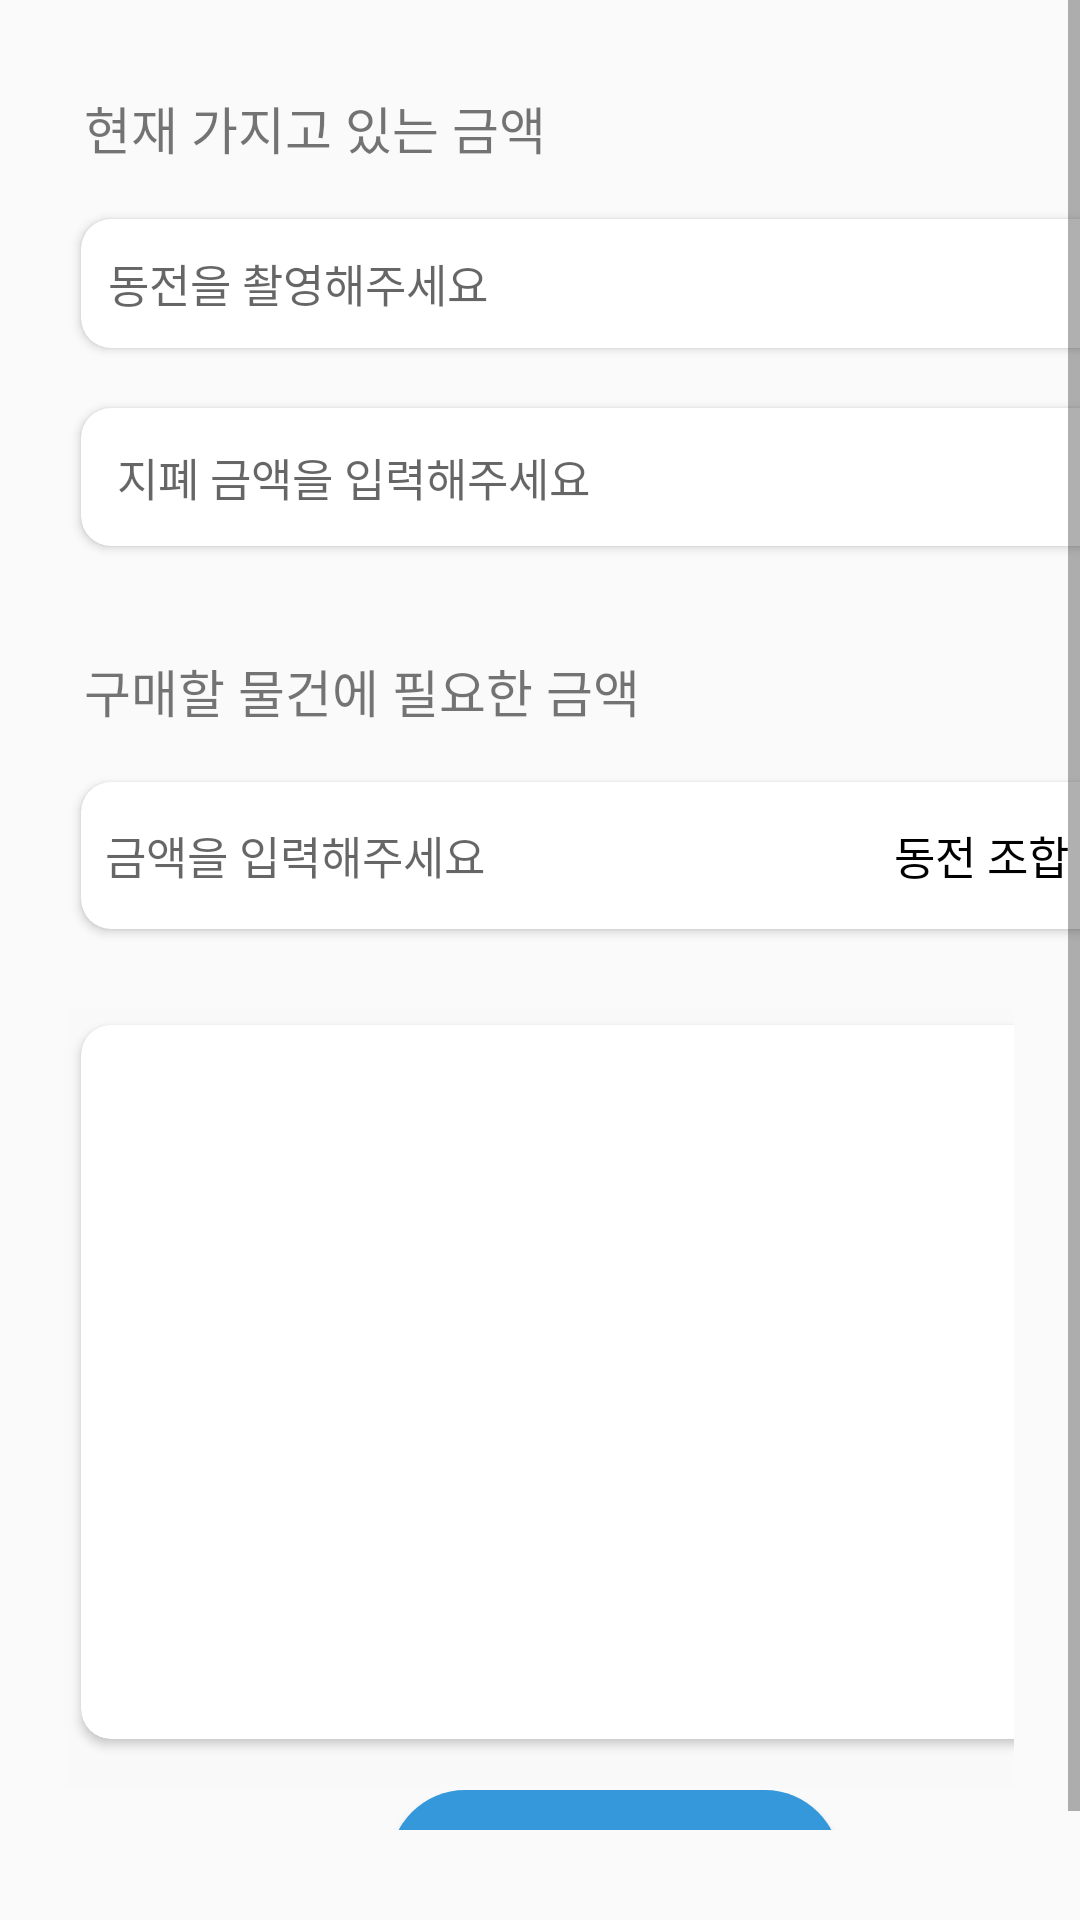

Here is an Android app screen rendered from its layout file. Give the layout XML and the strings, colors and styles it references.
<!-- AndroidManifest.xml: application theme AppTheme.ObjectDetection -->
<!-- res/layout/fragment_first.xml -->
<?xml version="1.0" encoding="utf-8"?>
<ScrollView xmlns:android="http://schemas.android.com/apk/res/android"
    xmlns:tools="http://schemas.android.com/tools"
    android:layout_width="match_parent"
    android:layout_height="match_parent"
    xmlns:app="http://schemas.android.com/apk/res-auto"
    android:paddingBottom="30dp"
    tools:context=".FirstFragment">

    <LinearLayout
        android:layout_width="match_parent"
        android:layout_height="wrap_content"
        android:orientation="vertical">

        <TextView
            android:id="@+id/textView"
            android:layout_width="169dp"
            android:layout_height="wrap_content"
            android:layout_marginLeft="28dp"
            android:layout_marginTop="30dp"
            android:text="현재 가지고 있는 금액"
            android:textSize="17dp" />

        <androidx.cardview.widget.CardView
            android:layout_width="358dp"
            android:layout_height="wrap_content"
            android:layout_marginLeft="22dp"
            android:layout_marginTop="12dp"
            android:layout_marginRight="22dp"
            app:cardCornerRadius="10dp"
            app:cardPreventCornerOverlap="true"
            app:cardUseCompatPadding="true">

            <LinearLayout
                android:layout_width="match_parent"
                android:layout_height="wrap_content"
                android:orientation="horizontal"
                android:padding="9dp"
                android:gravity="center_vertical">

                <EditText
                    android:id="@+id/editTextCapture"
                    android:layout_width="0dp"
                    android:layout_height="wrap_content"
                    android:layout_weight="1"
                    android:background="@android:color/transparent"
                    android:hint="동전을 촬영해주세요"
                    android:textSize="15dp"
                    android:gravity="center_vertical"
                    android:inputType="number"
                    android:textColor="@android:color/black"
                    />

                <ImageButton
                    android:id="@+id/imageViewCamera"
                    android:layout_width="30dp"
                    android:layout_height="25dp"
                    android:background="@android:color/transparent"
                    android:clickable="true"
                    android:contentDescription="Camera Icon"
                    android:src="@drawable/camera_b" />

            </LinearLayout>

        </androidx.cardview.widget.CardView>

        <androidx.cardview.widget.CardView
            android:layout_width="360dp"
            android:layout_height="wrap_content"
            android:layout_marginLeft="22dp"
            android:layout_marginTop="8dp"
            android:layout_marginRight="22dp"
            app:cardCornerRadius="10dp"
            app:cardPreventCornerOverlap="true"
            app:cardUseCompatPadding="true">

            <EditText
                android:id="@+id/editTextCapture2"
                android:layout_width="350dp"
                android:layout_height="wrap_content"
                android:background="@android:color/transparent"
                android:hint="지폐 금액을 입력해주세요"
                android:padding="12dp"
                android:textSize="15dp"
                android:inputType="number"
                android:textColor="@android:color/black"
                />
        </androidx.cardview.widget.CardView>

        <TextView
            android:id="@+id/textView2"
            android:layout_width="233dp"
            android:layout_height="wrap_content"
            android:layout_marginLeft="28dp"
            android:layout_marginTop="30dp"
            android:text="구매할 물건에 필요한 금액"
            android:textSize="17dp"
            android:inputType="number" />

        <androidx.cardview.widget.CardView
            android:layout_width="358dp"
            android:layout_height="wrap_content"
            android:layout_marginLeft="22dp"
            android:layout_marginTop="12dp"
            android:layout_marginRight="22dp"
            app:cardCornerRadius="10dp"
            app:cardPreventCornerOverlap="true"
            app:cardUseCompatPadding="true">

            <LinearLayout
                android:layout_width="match_parent"
                android:layout_height="wrap_content"
                android:orientation="horizontal"
                android:padding="8dp"
                android:gravity="center_vertical">

                <EditText
                    android:id="@+id/editTextCapture3"
                    android:layout_width="0dp"
                    android:layout_height="wrap_content"
                    android:layout_weight="1"
                    android:background="@android:color/transparent"
                    android:hint="금액을 입력해주세요"
                    android:textSize="15dp"
                    android:gravity="center_vertical"
                    android:textColor="@android:color/black"
                    android:inputType="number" />

                <Button
                    android:id="@+id/buttonCoinCombination"
                    android:layout_width="80dp"
                    android:layout_height="33dp"
                    android:background="@drawable/rounded_button"
                    android:text="동전 조합"
                    android:textColor="@android:color/black"
                    android:textSize="15dp" />
            </LinearLayout>
        </androidx.cardview.widget.CardView>

        <GridLayout
            android:layout_width="match_parent"
            android:layout_height="260dp"
            android:columnCount="2"
            android:rowCount="1"
            android:layout_marginTop="20dp"
            android:layout_marginLeft="22dp"
            android:layout_marginRight="22dp"
            android:background="#F9F9F9">

            <androidx.cardview.widget.CardView
                android:layout_width="170dp"
                android:layout_height="250dp"
                android:layout_columnWeight="1"
                app:cardCornerRadius="10dp"
                app:cardPreventCornerOverlap="true"
                app:cardUseCompatPadding="true">


            </androidx.cardview.widget.CardView>

            <androidx.cardview.widget.CardView
                android:layout_width="170dp"
                android:layout_height="250dp"
                android:layout_row="0"
                android:layout_column="1"
                android:layout_columnWeight="1"
                android:layout_marginLeft="8dp"
                app:cardCornerRadius="10dp"
                app:cardPreventCornerOverlap="true"
                app:cardUseCompatPadding="true">

            </androidx.cardview.widget.CardView>

        </GridLayout>

        <Button
            android:id="@+id/minus_button"
            android:layout_width="150dp"
            android:layout_height="50dp"
            android:layout_marginLeft="130dp"
            android:layout_marginTop="1dp"
            android:layout_marginRight="22dp"
            android:background="@drawable/rounded_button2"
            android:text="차감하기"
            android:textColor="@android:color/white"
            android:textSize="18dp" />
    </LinearLayout>
</ScrollView>
<!-- resources referenced by this layout -->
<resources>
  <!-- drawable rounded_button2 (drawable-hdpi) -->
  <shape xmlns:android="http://schemas.android.com/apk/res/android"
      android:shape="rectangle">
      <solid android:color="@color/blue" />
      <corners android:radius="50dp" />
  </shape>
  <style name="AppTheme.ObjectDetection" parent="Theme.AppCompat.Light.NoActionBar">
          
          <item name="colorPrimary">@color/tfe_color_primary</item>
          <item name="colorPrimaryDark">@color/tfe_color_primary_dark</item>
          <item name="colorAccent">@color/tfe_color_accent</item>
  
          <item name="android:textColorPrimary">@android:color/white</item>
      </style>
  <color name="blue">#3498DB</color>
  <color name="tfe_color_primary">#1CBB9C</color>
  <color name="tfe_color_primary_dark">#1CBB9C</color>
  <color name="tfe_color_accent">#425066</color>
</resources>
